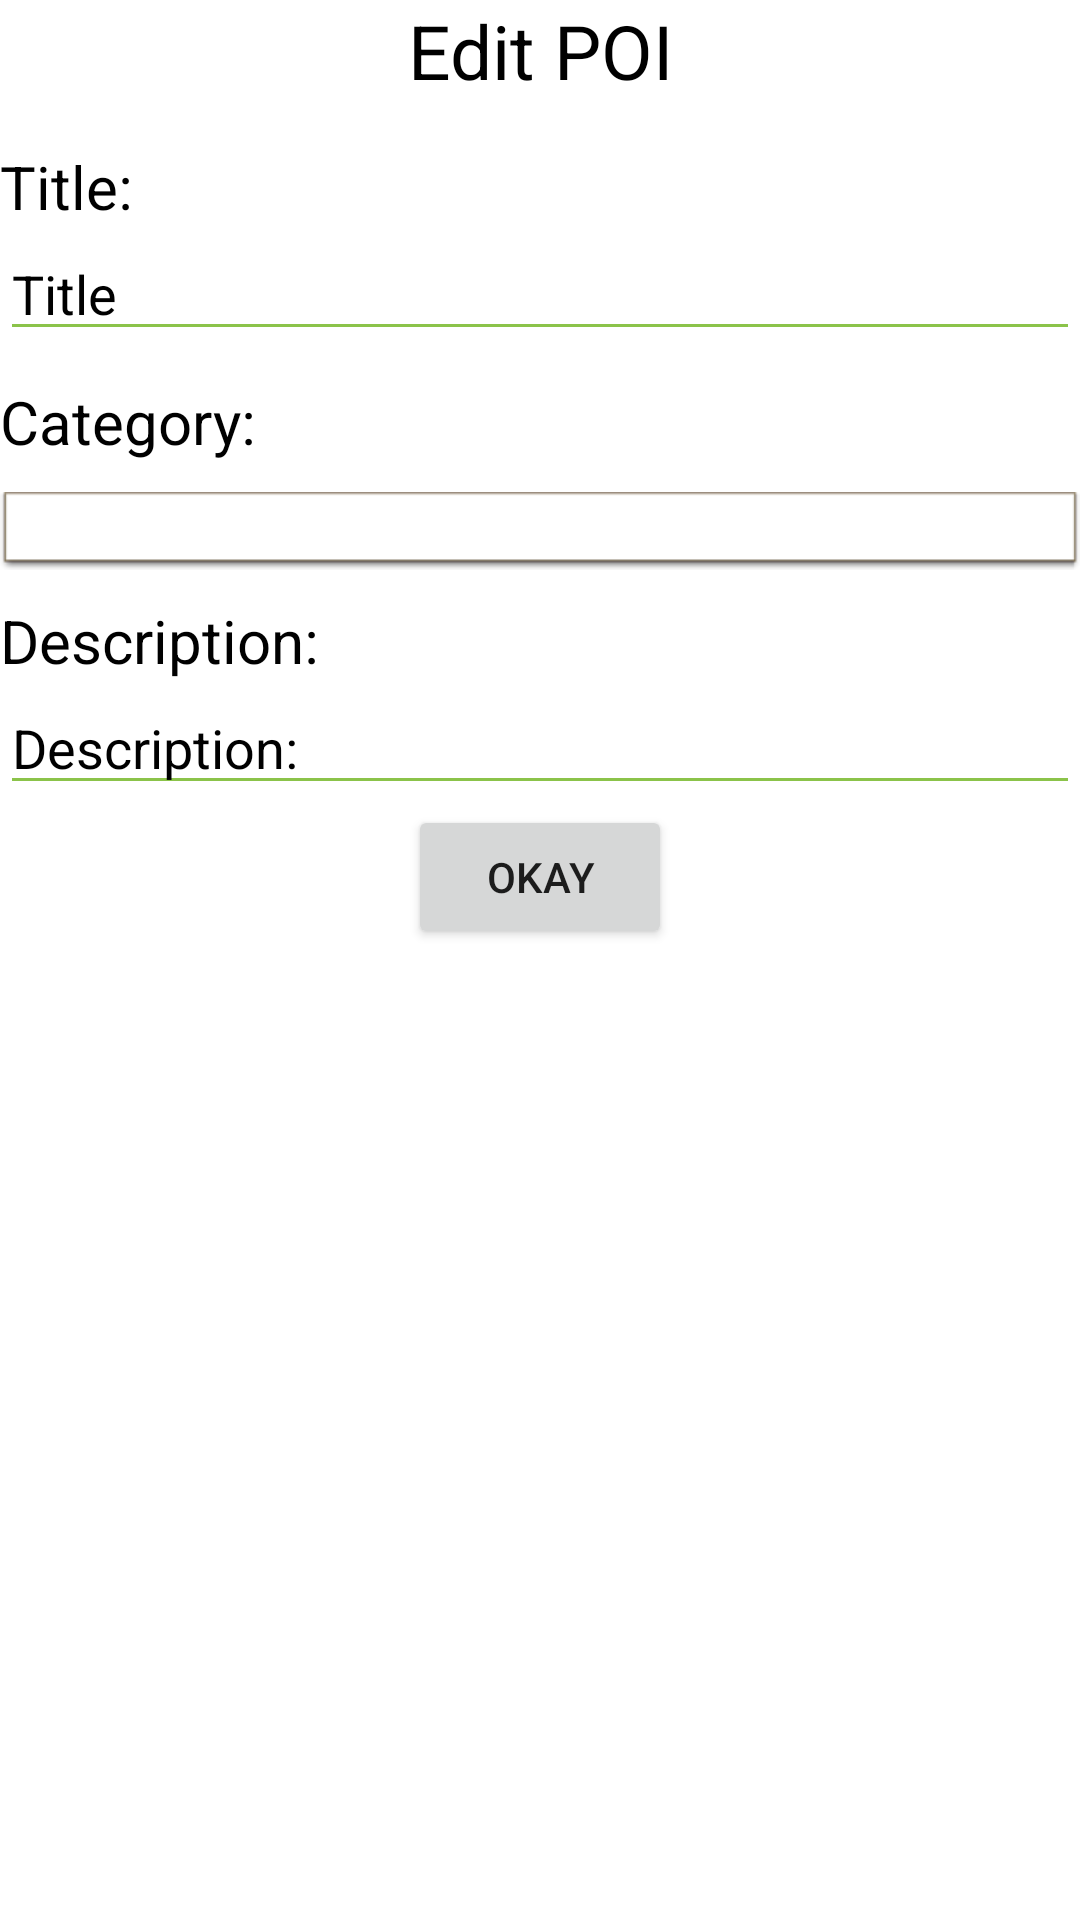

Android layout source for this screen:
<!-- AndroidManifest.xml: application theme Theme.MyPOI -->
<!-- res/layout/edit_poi_dialog.xml -->
<?xml version="1.0" encoding="utf-8"?>
<RelativeLayout xmlns:android="http://schemas.android.com/apk/res/android"
    android:id="@+id/RelativeLayout1"
    android:layout_width="match_parent"
    xmlns:app="http://schemas.android.com/apk/res-auto"
    android:layout_height="wrap_content"
    android:layout_marginTop="-5dp"
    android:layout_marginLeft="20dp"
    android:layout_marginRight="20dp"
    android:layout_marginBottom="10dp"
    android:orientation="vertical">

    <TextView
        android:id="@+id/textViewTitle"
        android:layout_width="match_parent"
        android:layout_height="wrap_content"
        android:layout_alignParentTop="true"
        android:layout_centerHorizontal="true"
        android:text="Edit POI"
        android:textSize="25dp"
        android:layout_marginBottom="15dp"
        android:textColor="@color/black"
        android:gravity="center"
        />

    <TextView
        android:id="@+id/textViewTitle2"
        android:layout_width="match_parent"
        android:layout_height="wrap_content"
        android:layout_below="@+id/textViewTitle"
        android:text="Title:"
        android:textSize="20dp"
        android:textColor="@color/black"
        />
    <EditText
        android:id="@+id/editText1"
        android:layout_width="match_parent"
        android:layout_height="wrap_content"
        android:layout_below="@+id/textViewTitle2"
        android:layout_centerHorizontal="true"
        android:ems="10"
        android:hint="Title"
        android:textColor="@color/black"
        android:textColorHint="@color/black"
        android:backgroundTint="@color/colorPrimary">
    </EditText>

    <TextView
        android:id="@+id/textViewTitle3"
        android:layout_width="match_parent"
        android:layout_height="wrap_content"
        android:layout_below="@+id/editText1"
        android:text="Category:"
        android:textSize="20dp"
        android:paddingTop="10dp"
        android:paddingBottom="10dp"
        android:textColor="@color/black"
        />

    <Spinner
        android:id="@+id/spinner1"
        android:layout_width="match_parent"
        android:layout_height="wrap_content"
        android:layout_below="@id/textViewTitle3"
        android:background="@android:drawable/editbox_dropdown_light_frame"
        android:popupBackground="@color/white"
        />

    <TextView
        android:id="@+id/textViewTitle4"
        android:layout_width="match_parent"
        android:layout_height="wrap_content"
        android:layout_below="@+id/spinner1"
        android:text="Description:"
        android:textSize="20dp"
        android:paddingTop="10dp"
        android:textColor="@color/black"
        />

    <EditText
        android:id="@+id/editText2"
        android:layout_width="match_parent"
        android:layout_height="wrap_content"
        android:layout_below="@+id/textViewTitle4"
        android:layout_centerHorizontal="true"
        android:ems="10"
        android:gravity="start|top"
        android:hint="Description:"
        app:layout_constraintEnd_toEndOf="parent"
        app:layout_constraintStart_toStartOf="parent"
        android:textColor="@color/black"
        android:inputType="textMultiLine"
        android:textColorHint="@color/black"
        android:backgroundTint="@color/colorPrimary">
    </EditText>

    <Button
        android:id="@+id/button1"
        android:layout_width="wrap_content"
        android:layout_height="wrap_content"
        android:layout_below="@+id/editText2"
        android:layout_centerHorizontal="true"
        android:text="Okay" />

</RelativeLayout>
<!-- resources referenced by this layout -->
<resources>
  <color name="black">#FF000000</color>
  <color name="colorPrimary">#FF8BC34A</color>
  <color name="white">#FFFFFFFF</color>
  <style name="Theme.MyPOI" parent="Theme.MaterialComponents.DayNight.DarkActionBar">
          
          <item name="colorPrimary">@color/colorPrimary</item>
          <item name="colorPrimaryVariant">@color/colorPrimaryVariant</item>
          <item name="colorOnPrimary">@color/white</item>
          
          <item name="colorSecondary">@color/teal_200</item>
          <item name="colorSecondaryVariant">@color/teal_700</item>
          <item name="colorOnSecondary">@color/black</item>
          
          <item name="android:statusBarColor">?attr/colorPrimaryVariant</item>
          
  
  
      </style>
  <color name="colorPrimaryVariant">#CD8BC34A</color>
  <color name="teal_200">#0E1209</color>
  <color name="teal_700">#FF018786</color>
</resources>
